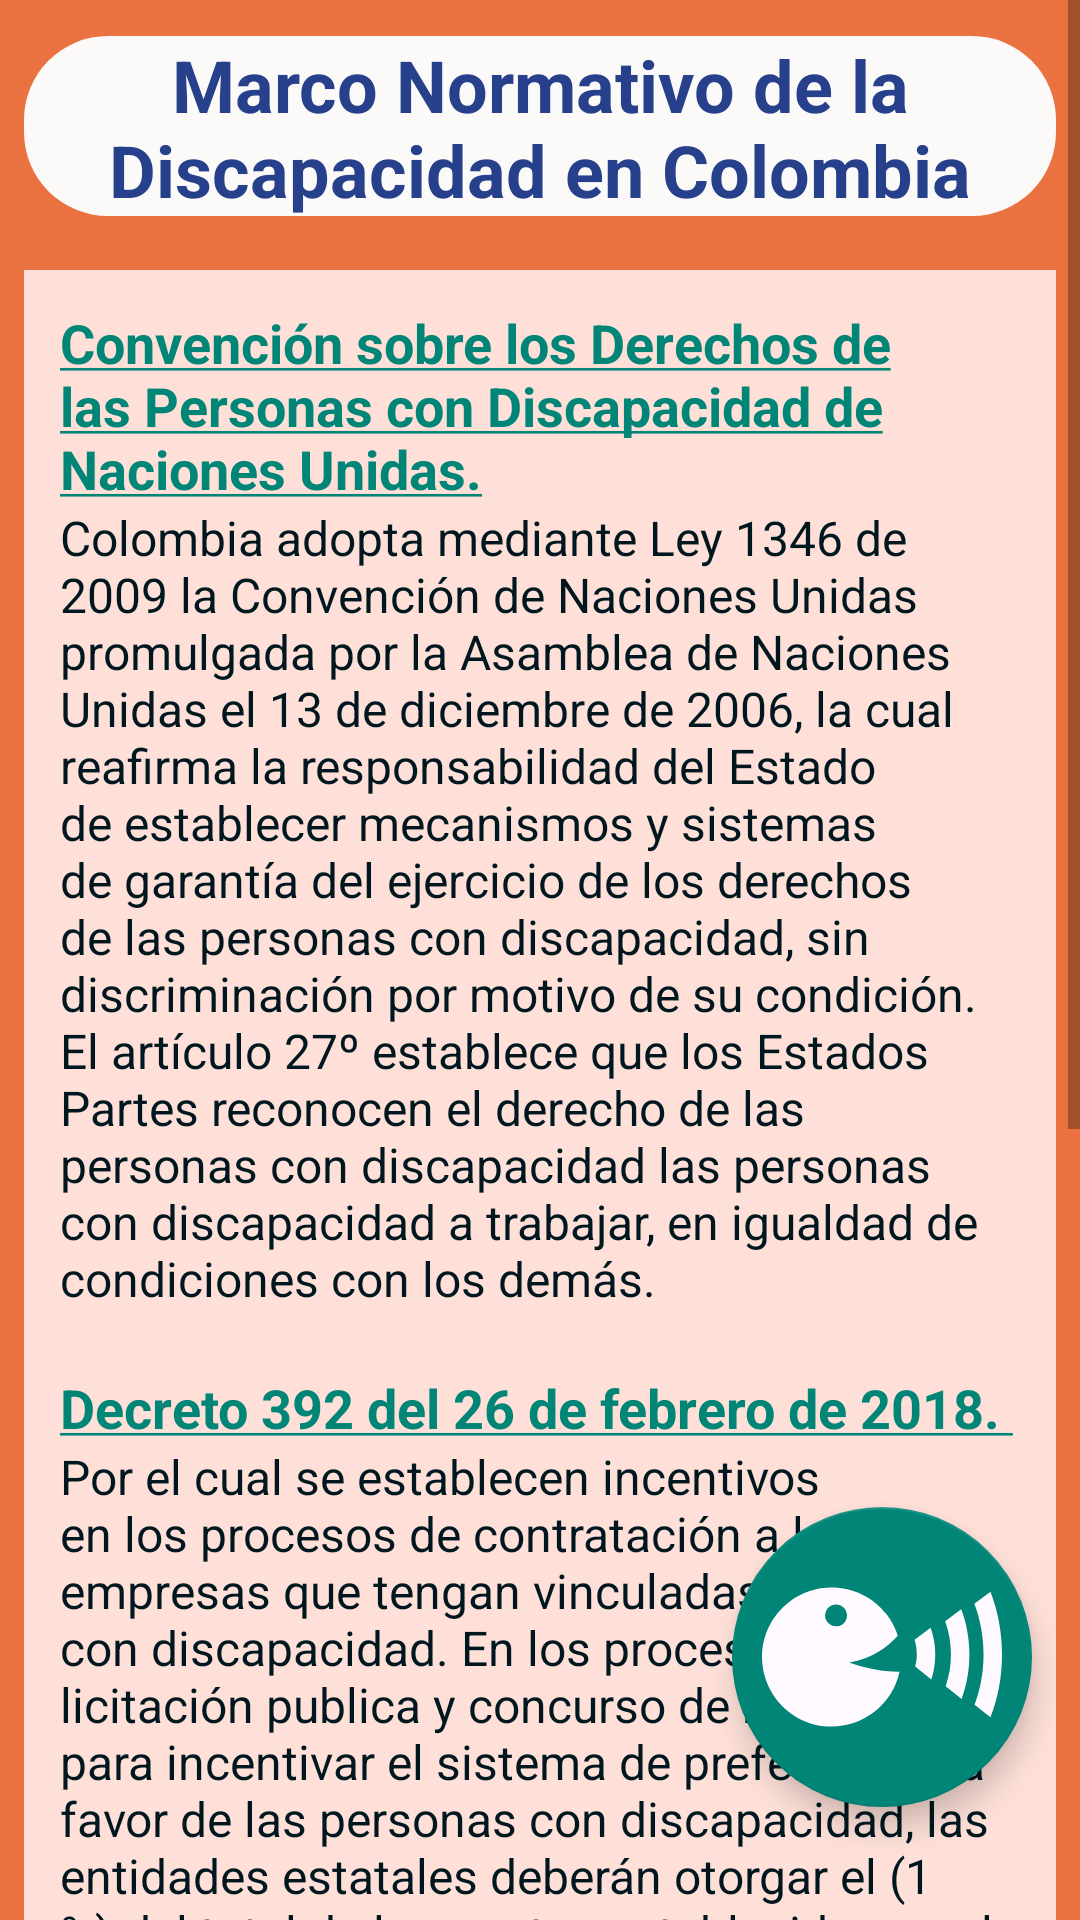

The Android layout XML behind this screen, and the referenced resources:
<!-- AndroidManifest.xml: application theme Theme.TuEmpleoBlind -->
<!-- res/layout/fragment_config_c.xml -->
<?xml version="1.0" encoding="utf-8"?>
<FrameLayout xmlns:android="http://schemas.android.com/apk/res/android"
    xmlns:app="http://schemas.android.com/apk/res-auto"
    xmlns:tools="http://schemas.android.com/tools"
    android:layout_width="match_parent"
    android:layout_height="match_parent"
    tools:context=".ConfigBlindFragment"
    android:background="@color/app_color">


    <ScrollView
        android:layout_width="match_parent"
        android:layout_height="match_parent" >



        <LinearLayout
            android:layout_width="match_parent"
            android:layout_height="wrap_content"
            android:orientation="vertical">
            <androidx.constraintlayout.widget.ConstraintLayout
                android:layout_width="match_parent"
                android:layout_height="wrap_content"
                android:layout_marginBottom="18dp">

                <TextView
                    android:id="@+id/textView23"
                    android:layout_width="match_parent"
                    android:layout_height="60dp"
                    android:layout_marginTop="12dp"
                    android:layout_marginEnd="8dp"
                    android:layout_marginStart="8dp"
                    android:background="@drawable/btn_beta"
                    android:text="@string/lawsAndMore"
                    android:textAlignment="center"
                    android:gravity="center"
                    android:textColor="@color/marinian_blue"
                    android:textSize="24sp"
                    android:textStyle="bold"
                    app:layout_constraintEnd_toEndOf="parent"
                    app:layout_constraintStart_toStartOf="parent"
                    app:layout_constraintTop_toTopOf="parent" />

            </androidx.constraintlayout.widget.ConstraintLayout>

            <androidx.constraintlayout.widget.ConstraintLayout
                android:layout_width="match_parent"
                android:layout_height="match_parent">

                <LinearLayout
                    android:layout_width="match_parent"
                    android:layout_height="match_parent"
                    android:orientation="vertical"
                    android:layout_marginStart="8dp"
                    android:layout_marginEnd="8dp"
                    android:background="@color/mistyRose">

                    <TextView
                        android:id="@+id/law1link"
                        android:layout_width="match_parent"
                        android:layout_height="wrap_content"
                        android:text="@string/law1_link"
                        android:textColor="@color/rich_black"
                        android:textSize="18sp"
                        android:textStyle="bold"
                        android:layout_marginStart="12dp"
                        android:layout_marginEnd="12dp"
                        android:layout_marginTop="12dp"/>

                    <TextView
                        android:id="@+id/textView29"
                        android:layout_width="match_parent"
                        android:layout_height="wrap_content"
                        android:text="@string/law1_descop"
                        android:textColor="@color/rich_black"
                        android:textSize="16sp"
                        android:layout_marginStart="12dp"
                        android:layout_marginEnd="12dp"
                        android:layout_marginBottom="20dp"/>

                <TextView
                    android:id="@+id/law2link"
                    android:layout_width="match_parent"
                    android:layout_height="wrap_content"
                    android:text="@string/law2_link"
                    android:textColor="@color/rich_black"
                    android:textSize="18sp"
                    android:textStyle="bold"
                    android:layout_marginStart="12dp"
                    android:layout_marginEnd="12dp"/>

                    <TextView
                        android:id="@+id/textView27"
                        android:layout_width="match_parent"
                        android:layout_height="wrap_content"
                        android:text="@string/law2_descop"
                        android:textColor="@color/rich_black"
                        android:textSize="16sp"
                        android:layout_marginStart="12dp"
                        android:layout_marginEnd="12dp"
                        android:layout_marginBottom="20dp"/>
                    <TextView
                        android:id="@+id/law3link"
                        android:layout_width="match_parent"
                        android:layout_height="wrap_content"
                        android:text="@string/law3_link"
                        android:textColor="@color/rich_black"
                        android:textSize="18sp"
                        android:textStyle="bold"
                        android:layout_marginStart="12dp"
                        android:layout_marginEnd="12dp"/>

                    <TextView
                        android:id="@+id/textView30"
                        android:layout_width="match_parent"
                        android:layout_height="wrap_content"
                        android:text="@string/law3_descop"
                        android:textColor="@color/rich_black"
                        android:textSize="16sp"
                        android:layout_marginBottom="80dp"
                        android:layout_marginStart="12dp"
                        android:layout_marginEnd="12dp"/>
                </LinearLayout>

            </androidx.constraintlayout.widget.ConstraintLayout>
        </LinearLayout>

    </ScrollView>
    <ImageView
        android:id="@+id/backBlack"
        android:layout_width="match_parent"
        android:layout_height="match_parent"
        android:visibility="invisible"
        android:alpha="0.72"
        android:scaleType="centerCrop"
        android:src="@drawable/backgroudblack" />

    <com.airbnb.lottie.LottieAnimationView
        android:id="@+id/robot_animation"
        android:layout_width="match_parent"
        android:layout_height="wrap_content"
        app:lottie_loop="true"
        android:layout_gravity="top|center"
        android:layout_margin="10dp"
        android:visibility="invisible"
        app:lottie_rawRes="@raw/robot_circle_animation" />

    <include layout="@layout/base_flotante" />

</FrameLayout>
<!-- res/layout/base_flotante.xml (included above) -->
<androidx.constraintlayout.widget.ConstraintLayout xmlns:android="http://schemas.android.com/apk/res/android"
    xmlns:app="http://schemas.android.com/apk/res-auto"
    xmlns:tools="http://schemas.android.com/tools"
    android:layout_width="match_parent"
    android:layout_height="match_parent">

    <androidx.constraintlayout.widget.Guideline
        android:id="@+id/guideline"
        android:layout_width="wrap_content"
        android:layout_height="wrap_content"
        android:orientation="horizontal"
        app:layout_constraintGuide_percent="0.76" />

    <com.google.android.material.floatingactionbutton.FloatingActionButton
        android:id="@+id/floatingButtonComands"
        android:layout_width="100dp"
        android:layout_height="100dp"
        android:layout_gravity="bottom|end"
        android:layout_margin="16dp"
        android:layout_marginEnd="16dp"
        android:contentDescription="Activar comandos de voz"
        app:fabCustomSize="100dp"
        app:srcCompat="@drawable/icon_voice"
        app:layout_constraintTop_toTopOf="@id/guideline"
        app:layout_constraintEnd_toEndOf="parent"
        app:maxImageSize="80dp"/>

</androidx.constraintlayout.widget.ConstraintLayout>
<!-- resources referenced by this layout -->
<resources>
  <color name="app_color">#EA7241</color>
  <color name="marinian_blue">#26408B</color>
  <color name="mistyRose">#FEE0D8</color>
  <color name="rich_black">#00171F</color>
  <!-- drawable btn_beta (drawable) -->
  <?xml version="1.0" encoding="utf-8"?>
  <shape  xmlns:android="http://schemas.android.com/apk/res/android"
      android:shape="rectangle">
      <solid android:color="@color/seaSalt"/>
      <corners
          android:bottomLeftRadius="28dp"
          android:bottomRightRadius="28dp"
          android:topLeftRadius="28dp"
          android:topRightRadius="28dp"/>
  
  </shape>
  <string name="law1_descop">Colombia adopta mediante Ley 1346 de 2009 la Convención de Naciones Unidas promulgada por la Asamblea de Naciones Unidas el 13 de diciembre de 2006, la cual reafirma la responsabilidad del Estado de establecer mecanismos y sistemas de garantía del ejercicio de los derechos de las personas con discapacidad, sin discriminación por motivo de su condición. El artículo 27º establece que los Estados Partes reconocen el derecho de las personas con discapacidad las personas con discapacidad a trabajar, en igualdad de condiciones con los demás.</string>
  <string name="law1_link"> <a href="http://www.suin-juriscol.gov.co/viewDocument.asp?ruta=Leyes/1677870">Convención sobre los Derechos de las Personas con Discapacidad de Naciones Unidas.</a></string>
  <string name="law2_descop">Por el cual se establecen incentivos en los procesos de contratación a las empresas que tengan vinculadas personas con discapacidad. En los procesos de licitación publica y concurso de méritos, para incentivar el sistema de preferencias a favor de las personas con discapacidad, las entidades estatales deberán otorgar el (1 %) del total de los puntos establecidos en el pliego de condiciones, a los proponentes que acrediten la vinculación de trabajadores con discapacidad en su planta de personal.</string>
  <string name="law2_link"><a href="https://www.funcionpublica.gov.co/eva/gestornormativo/norma.php?i=85399">Decreto 392 del 26 de febrero de 2018. </a></string>
  <string name="law3_descop">Por el cual se crea el Consejo para la Inclusión de la Discapacidad y se dictan disposiciones relacionadas con su funcionamiento” y cuyo objeto es coordinar las acciones que el sector privado adelante para coadyuvar al ejercicio de los derechos y la inclusión social, laboral y productiva de las personas con discapacidad, orientadas al desarrollo de las capacidades a través de la formación para el trabajo, la producción y el empleo de las personas con discapacidad, sus familias y cuidadores.</string>
  <string name="law3_link"><a href="http://www.suin-juriscol.gov.co/viewDocument.asp?ruta=Decretos/30034373">Decreto 2177 del 22 de diciembre de 2017. </a></string>
  <string name="lawsAndMore">Marco Normativo de la Discapacidad en Colombia</string>
  <style name="Theme.TuEmpleoBlind" parent="Base.Theme.TuEmpleoBlind" />
  <color name="seaSalt">#FCFAF9</color>
  <color name="ghost_white">#FFFAFF</color>
  <style name="Base.Theme.TuEmpleoBlind" parent="Theme.Design.Light.NoActionBar">
          
  
      </style>
</resources>
